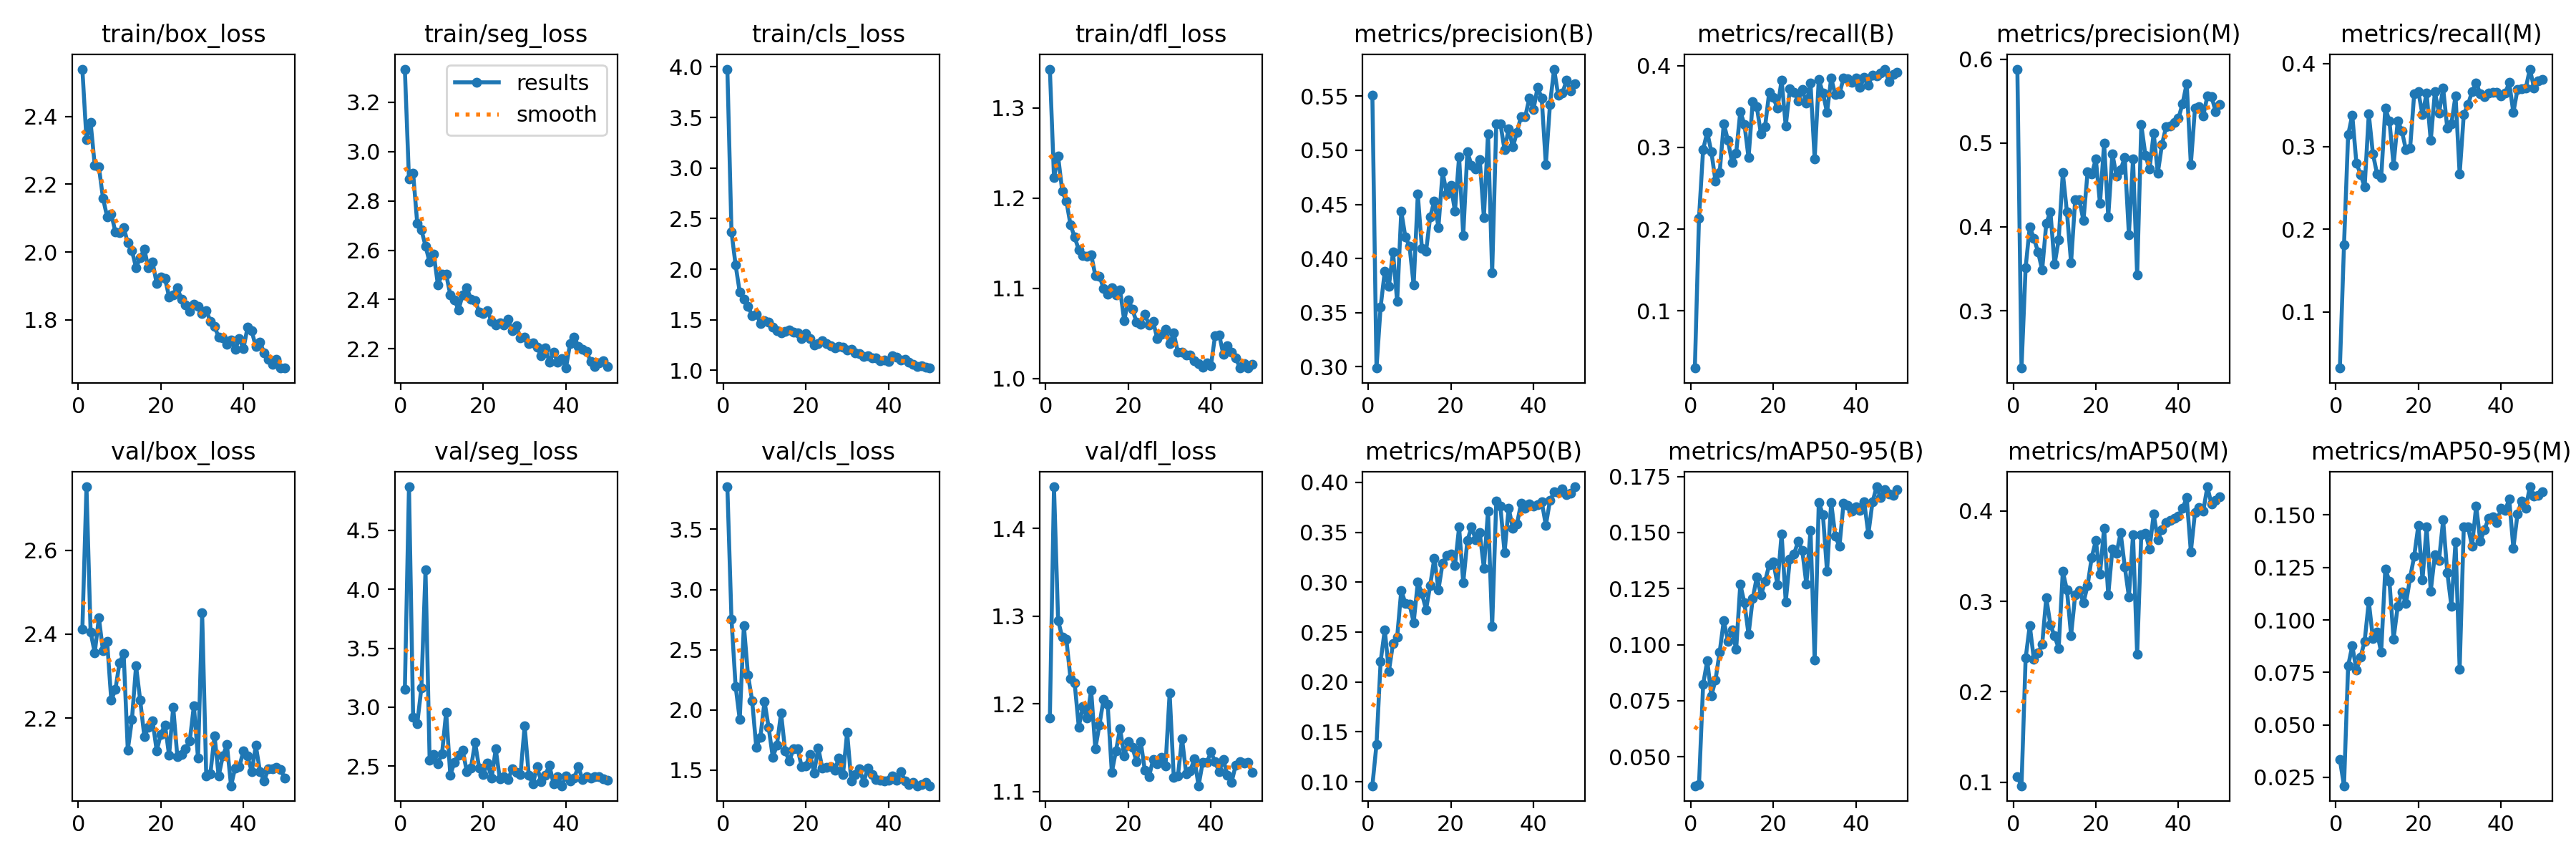

The file beside this chart, header and first rows:
epoch, time, train/box_loss, train/seg_loss, train/cls_loss, train/dfl_loss, metrics/precision(B), metrics/recall(B), metrics/mAP50(B), metrics/mAP50-95(B), metrics/precision(M), metrics/recall(M), metrics/mAP50(M), metrics/mAP50-95(M), val/box_loss, val/seg_loss, val/cls_loss, val/dfl_loss, lr/pg0, lr/pg1, lr/pg2
1, 69.32, 2.54, 3.335, 3.977, 1.343, 0.5509, 0.03013, 0.09596, 0.03705, 0.5883, 0.03218, 0.1057, 0.03345, 2.411, 3.15, 3.853, 1.184, 0.000661, 0.000661, 0.000661
2, 133.9, 2.332, 2.888, 2.368, 1.223, 0.2988, 0.2136, 0.1373, 0.03748, 0.2315, 0.1808, 0.09598, 0.021, 2.751, 4.87, 2.753, 1.447, 0.001301, 0.001301, 0.001301
3, 196.7, 2.382, 2.913, 2.04, 1.246, 0.3552, 0.2975, 0.2205, 0.08228, 0.3516, 0.3139, 0.2372, 0.07813, 2.405, 2.916, 2.194, 1.295, 0.001915, 0.001915, 0.001915
4, 259.7, 2.256, 2.708, 1.774, 1.208, 0.3881, 0.3187, 0.2523, 0.09285, 0.4002, 0.3378, 0.2733, 0.08768, 2.356, 2.859, 1.92, 1.276, 0.001881, 0.001881, 0.001881
5, 322.9, 2.251, 2.684, 1.701, 1.196, 0.3743, 0.2943, 0.2108, 0.0772, 0.3864, 0.2801, 0.2359, 0.07625, 2.439, 3.164, 2.702, 1.273, 0.001842, 0.001842, 0.001842
6, 384.8, 2.159, 2.617, 1.632, 1.17, 0.4062, 0.2586, 0.2385, 0.08428, 0.3703, 0.2661, 0.243, 0.08238, 2.36, 4.163, 2.287, 1.228, 0.001802, 0.001802, 0.001802
7, 448.6, 2.104, 2.551, 1.544, 1.157, 0.3602, 0.2692, 0.2449, 0.09667, 0.3486, 0.2511, 0.2522, 0.08985, 2.383, 2.548, 2.078, 1.224, 0.001762, 0.001762, 0.001762
8, 511.9, 2.113, 2.585, 1.558, 1.143, 0.4435, 0.3292, 0.2919, 0.1107, 0.4041, 0.3391, 0.3041, 0.1089, 2.243, 2.599, 1.689, 1.174, 0.001723, 0.001723, 0.001723
9, 575.8, 2.059, 2.459, 1.465, 1.136, 0.4197, 0.3088, 0.2787, 0.1016, 0.4182, 0.291, 0.2739, 0.09119, 2.268, 2.521, 1.774, 1.197, 0.001683, 0.001683, 0.001683
10, 637.6, 2.058, 2.504, 1.49, 1.135, 0.4113, 0.2815, 0.2778, 0.1067, 0.3552, 0.2668, 0.2618, 0.0941, 2.332, 2.606, 2.071, 1.184, 0.001644, 0.001644, 0.001644
11, 700.1, 2.072, 2.502, 1.475, 1.137, 0.3754, 0.2931, 0.2596, 0.09786, 0.3845, 0.262, 0.248, 0.08463, 2.354, 2.958, 1.852, 1.216, 0.001604, 0.001604, 0.001604
12, 763, 2.028, 2.42, 1.429, 1.114, 0.4593, 0.3439, 0.3001, 0.127, 0.4645, 0.3463, 0.3331, 0.1244, 2.124, 2.424, 1.607, 1.149, 0.001564, 0.001564, 0.001564
13, 825.1, 2.004, 2.398, 1.395, 1.114, 0.4093, 0.3282, 0.2885, 0.1186, 0.4179, 0.3306, 0.3128, 0.1184, 2.196, 2.531, 1.706, 1.176, 0.001525, 0.001525, 0.001525
14, 888.4, 1.954, 2.359, 1.371, 1.1, 0.4065, 0.2873, 0.2726, 0.1045, 0.3574, 0.2774, 0.2624, 0.09094, 2.324, 2.592, 1.975, 1.205, 0.001485, 0.001485, 0.001485
15, 950.5, 1.983, 2.42, 1.385, 1.093, 0.4384, 0.3558, 0.2968, 0.1205, 0.4326, 0.3306, 0.3072, 0.1064, 2.244, 2.635, 1.656, 1.199, 0.001446, 0.001446, 0.001446
16, 1012, 2.008, 2.447, 1.402, 1.101, 0.4533, 0.3497, 0.3242, 0.1302, 0.4321, 0.319, 0.3119, 0.1134, 2.157, 2.453, 1.574, 1.122, 0.001406, 0.001406, 0.001406
17, 1076, 1.953, 2.402, 1.377, 1.092, 0.4288, 0.3163, 0.2926, 0.1221, 0.4075, 0.2957, 0.2986, 0.1078, 2.179, 2.486, 1.675, 1.146, 0.001366, 0.001366, 0.001366
18, 1139, 1.971, 2.397, 1.369, 1.098, 0.48, 0.3255, 0.3187, 0.1283, 0.4656, 0.2975, 0.3176, 0.1201, 2.194, 2.699, 1.678, 1.172, 0.001327, 0.001327, 0.001327
19, 1203, 1.907, 2.349, 1.318, 1.064, 0.4598, 0.3674, 0.3266, 0.1356, 0.4629, 0.3637, 0.3487, 0.1304, 2.123, 2.482, 1.527, 1.141, 0.001287, 0.001287, 0.001287
20, 1266, 1.927, 2.345, 1.361, 1.087, 0.4674, 0.361, 0.3284, 0.137, 0.481, 0.3661, 0.3674, 0.1451, 2.162, 2.429, 1.535, 1.157, 0.001248, 0.001248, 0.001248
21, 1329, 1.922, 2.354, 1.316, 1.077, 0.4436, 0.3477, 0.3168, 0.1268, 0.4278, 0.3381, 0.33, 0.1192, 2.184, 2.528, 1.632, 1.15, 0.001208, 0.001208, 0.001208
22, 1391, 1.868, 2.312, 1.253, 1.062, 0.4941, 0.3825, 0.3552, 0.1494, 0.4996, 0.3644, 0.3811, 0.1443, 2.112, 2.395, 1.476, 1.134, 0.001168, 0.001168, 0.001168
23, 1454, 1.875, 2.297, 1.265, 1.061, 0.4215, 0.3261, 0.2994, 0.119, 0.412, 0.3071, 0.3071, 0.1138, 2.226, 2.645, 1.685, 1.157, 0.001129, 0.001129, 0.001129
24, 1517, 1.895, 2.306, 1.293, 1.071, 0.4987, 0.3715, 0.3417, 0.1383, 0.4872, 0.3658, 0.3576, 0.131, 2.108, 2.39, 1.514, 1.124, 0.001089, 0.001089, 0.001089
25, 1580, 1.86, 2.297, 1.265, 1.06, 0.4861, 0.3678, 0.3552, 0.1404, 0.461, 0.3402, 0.3529, 0.1284, 2.115, 2.408, 1.525, 1.117, 0.00105, 0.00105, 0.00105
26, 1642, 1.845, 2.32, 1.247, 1.063, 0.4824, 0.3572, 0.3429, 0.146, 0.4683, 0.3705, 0.3761, 0.1476, 2.128, 2.384, 1.527, 1.136, 0.00101, 0.00101, 0.00101
27, 1705, 1.825, 2.274, 1.226, 1.044, 0.4915, 0.3709, 0.3494, 0.1421, 0.4828, 0.3221, 0.3385, 0.1227, 2.146, 2.48, 1.501, 1.132, 0.0009704, 0.0009704, 0.0009704
28, 1767, 1.845, 2.293, 1.234, 1.049, 0.4377, 0.3538, 0.3142, 0.1269, 0.3909, 0.3275, 0.3052, 0.1065, 2.23, 2.447, 1.6, 1.139, 0.0009308, 0.0009308, 0.0009308
29, 1829, 1.84, 2.243, 1.229, 1.055, 0.5154, 0.3787, 0.3715, 0.151, 0.4809, 0.3613, 0.3735, 0.1373, 2.105, 2.43, 1.462, 1.129, 0.0008912, 0.0008912, 0.0008912
30, 1892, 1.819, 2.246, 1.204, 1.038, 0.3866, 0.2859, 0.2555, 0.09305, 0.3423, 0.2665, 0.2414, 0.07664, 2.451, 2.841, 1.814, 1.212, 0.0008516, 0.0008516, 0.0008516
31, 1954, 1.828, 2.22, 1.206, 1.05, 0.5242, 0.3831, 0.3815, 0.1635, 0.5218, 0.3388, 0.374, 0.1444, 2.062, 2.423, 1.407, 1.116, 0.000812, 0.000812, 0.000812
32, 2017, 1.797, 2.224, 1.175, 1.029, 0.5246, 0.3664, 0.3761, 0.158, 0.4856, 0.3504, 0.3757, 0.1444, 2.068, 2.348, 1.462, 1.118, 0.0007724, 0.0007724, 0.0007724
33, 2079, 1.78, 2.208, 1.164, 1.029, 0.5003, 0.3429, 0.3298, 0.1326, 0.4691, 0.366, 0.3583, 0.1353, 2.159, 2.493, 1.512, 1.16, 0.0007328, 0.0007328, 0.0007328
34, 2141, 1.749, 2.173, 1.137, 1.026, 0.52, 0.3849, 0.3743, 0.1634, 0.5117, 0.3767, 0.3965, 0.1543, 2.062, 2.37, 1.398, 1.12, 0.0006932, 0.0006932, 0.0006932
35, 2204, 1.747, 2.204, 1.143, 1.026, 0.503, 0.3644, 0.3541, 0.1484, 0.464, 0.3634, 0.3686, 0.1377, 2.11, 2.424, 1.516, 1.124, 0.0006536, 0.0006536, 0.0006536
36, 2268, 1.729, 2.145, 1.127, 1.02, 0.5164, 0.3654, 0.3582, 0.1438, 0.498, 0.3599, 0.3794, 0.1429, 2.137, 2.505, 1.46, 1.137, 0.000614, 0.000614, 0.000614
37, 2331, 1.74, 2.188, 1.126, 1.016, 0.5313, 0.3849, 0.3791, 0.1632, 0.5196, 0.3647, 0.3876, 0.1485, 2.039, 2.349, 1.42, 1.106, 0.0005744, 0.0005744, 0.0005744
38, 2393, 1.713, 2.145, 1.095, 1.013, 0.5309, 0.3838, 0.3741, 0.1622, 0.5202, 0.3651, 0.3899, 0.1491, 2.082, 2.409, 1.414, 1.133, 0.0005348, 0.0005348, 0.0005348
39, 2455, 1.746, 2.16, 1.102, 1.017, 0.5481, 0.3797, 0.3785, 0.1596, 0.5249, 0.3654, 0.3923, 0.1463, 2.085, 2.333, 1.411, 1.133, 0.0004952, 0.0004952, 0.0004952
40, 2519, 1.715, 2.122, 1.088, 1.015, 0.5374, 0.3849, 0.376, 0.1613, 0.5295, 0.361, 0.3944, 0.1532, 2.122, 2.415, 1.417, 1.145, 0.0004556, 0.0004556, 0.0004556
41, 2580, 1.778, 2.221, 1.146, 1.047, 0.5582, 0.3733, 0.3775, 0.16, 0.5473, 0.3644, 0.4031, 0.1522, 2.111, 2.371, 1.451, 1.134, 0.000416, 0.000416, 0.000416
42, 2638, 1.768, 2.247, 1.13, 1.048, 0.5482, 0.3855, 0.3809, 0.1637, 0.571, 0.377, 0.4148, 0.1575, 2.073, 2.399, 1.417, 1.122, 0.0003764, 0.0003764, 0.0003764
43, 2695, 1.721, 2.211, 1.099, 1.027, 0.4867, 0.3763, 0.357, 0.1492, 0.4746, 0.3408, 0.355, 0.1342, 2.135, 2.494, 1.488, 1.137, 0.0003368, 0.0003368, 0.0003368
44, 2752, 1.735, 2.197, 1.112, 1.036, 0.5424, 0.3886, 0.3818, 0.1636, 0.5418, 0.3688, 0.3984, 0.1504, 2.073, 2.386, 1.41, 1.118, 0.0002972, 0.0002972, 0.0002972
45, 2809, 1.703, 2.189, 1.08, 1.029, 0.5749, 0.3876, 0.3905, 0.1704, 0.5435, 0.3695, 0.4037, 0.1568, 2.051, 2.411, 1.377, 1.111, 0.0002576, 0.0002576, 0.0002576
46, 2865, 1.685, 2.148, 1.063, 1.023, 0.5505, 0.3907, 0.39, 0.1655, 0.5323, 0.3702, 0.4, 0.1534, 2.08, 2.398, 1.396, 1.13, 0.000218, 0.000218, 0.000218
47, 2922, 1.669, 2.127, 1.041, 1.012, 0.5526, 0.3958, 0.3934, 0.169, 0.5562, 0.3934, 0.4269, 0.1635, 2.079, 2.408, 1.369, 1.134, 0.0001784, 0.0001784, 0.0001784
48, 2979, 1.683, 2.144, 1.043, 1.017, 0.5645, 0.3803, 0.3877, 0.1673, 0.5558, 0.3709, 0.4076, 0.1591, 2.083, 2.41, 1.38, 1.133, 0.0001388, 0.0001388, 0.0001388
49, 3035, 1.658, 2.15, 1.033, 1.012, 0.5551, 0.3891, 0.3889, 0.1666, 0.5376, 0.3794, 0.4117, 0.1595, 2.078, 2.389, 1.395, 1.133, 9.92e-05, 9.92e-05, 9.92e-05
50, 3092, 1.658, 2.13, 1.023, 1.016, 0.5614, 0.3918, 0.3957, 0.1692, 0.5461, 0.3811, 0.4158, 0.1612, 2.057, 2.38, 1.37, 1.122, 5.96e-05, 5.96e-05, 5.96e-05
